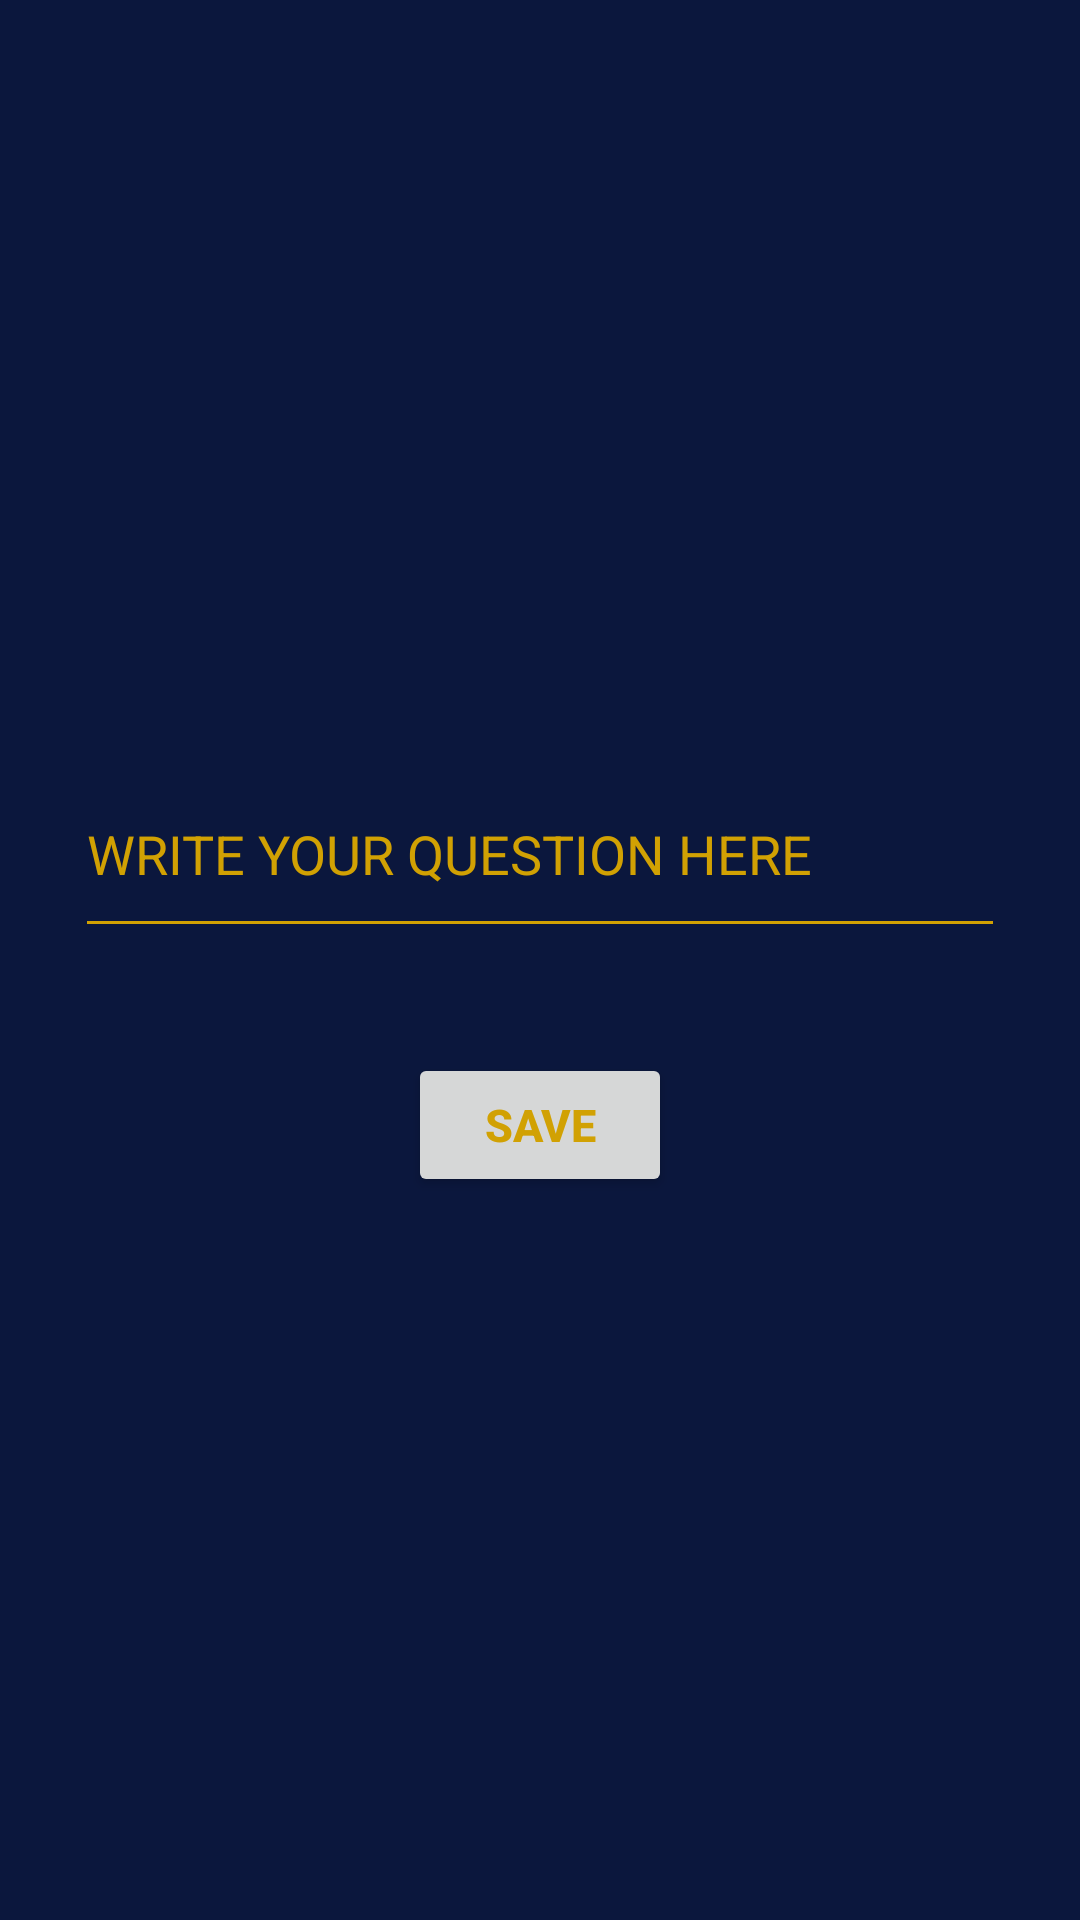

Reconstruct the res/layout file that produces this screen, plus the resources it refers to.
<!-- AndroidManifest.xml: application theme AppTheme -->
<!-- res/layout/activity_your_q.xml -->
<?xml version="1.0" encoding="utf-8"?>

<LinearLayout xmlns:android="http://schemas.android.com/apk/res/android"
    android:layout_width="match_parent"
    android:layout_height="match_parent"
    xmlns:tools="http://schemas.android.com/tools"
    android:layout_margin="0dp"
    android:baselineAligned="false"
    tools:context=".YourQ"
    android:orientation="vertical"
    android:background="#0B173D">

    <EditText
        android:id="@+id/editName"
        android:layout_width="310dp"
        android:layout_height="66dp"
        android:backgroundTint="#D1A103"
        android:hint="WRITE YOUR QUESTION HERE"
        android:inputType="textPersonName"
        android:textColorHint="#D1A103"
        android:layout_gravity="center"
        android:layout_marginTop="250dp"
        android:textColor="#D1A103"
        android:layout_marginBottom="35dp"/>

    <Button
        android:id="@+id/button27"
        android:layout_width="wrap_content"
        android:layout_height="wrap_content"
        android:textColor="#D1A103"
        android:layout_gravity="center"
        android:textSize="15sp"
        android:textStyle="bold"
        android:text="save"/>



</LinearLayout>
<!-- resources referenced by this layout -->
<resources>
  <style name="AppTheme" parent="Theme.AppCompat.Light.DarkActionBar">
          
          <item name="android:windowNoTitle">true</item>
          <item name="android:windowFullscreen">true</item>
          <item name="colorPrimary">@color/colorPrimary</item>
          <item name="colorPrimaryDark">@color/colorPrimaryDark</item>
          <item name="colorAccent">@color/colorAccent</item>
      </style>
  <!-- not gathered from this repository: default colours our renderer supplied (Android Studio template values) -->
  <color name="colorPrimary">#FF6200EE</color>
  <color name="colorPrimaryDark">#FF3700B3</color>
  <color name="colorAccent">#FF03DAC5</color>
</resources>
